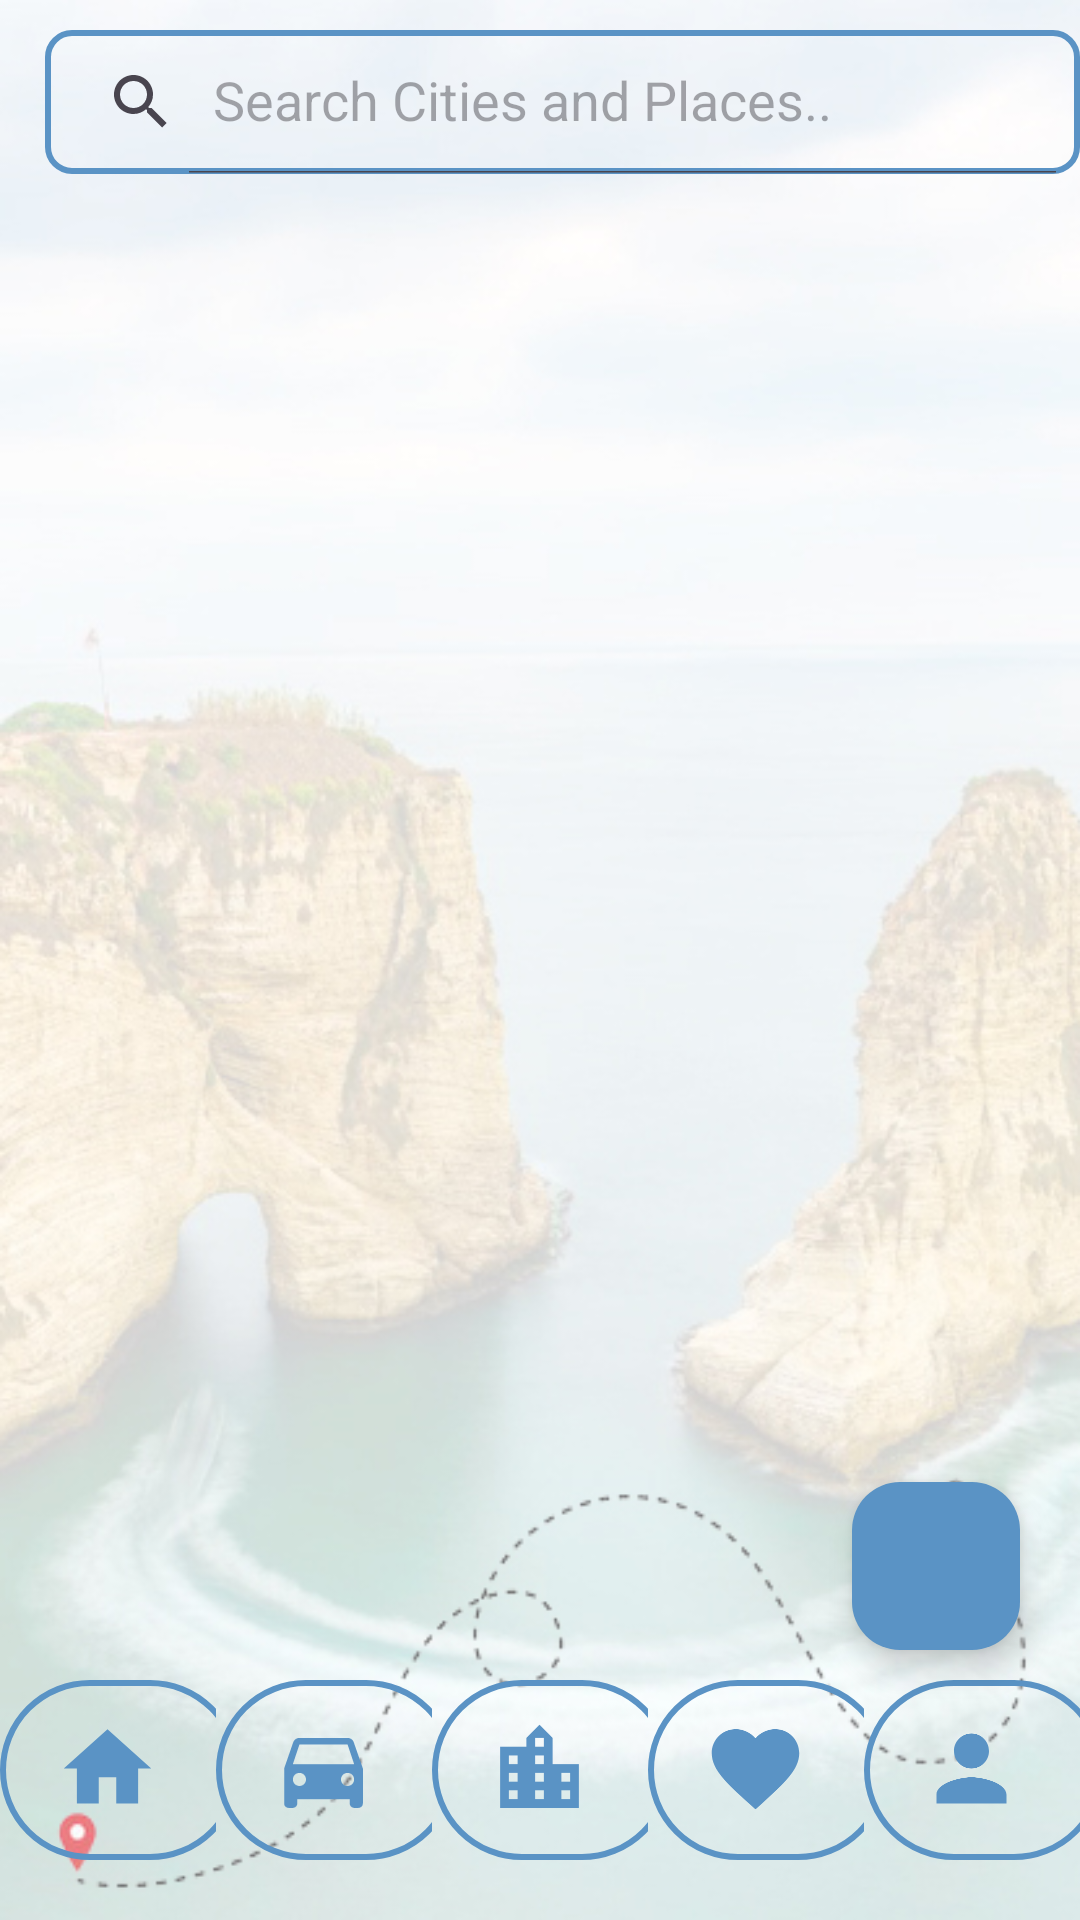

Here is an Android app screen rendered from its layout file. Give the layout XML and the strings, colors and styles it references.
<!-- AndroidManifest.xml: application theme Theme.YalaTour -->
<!-- res/layout/activity_city.xml -->
<?xml version="1.0" encoding="utf-8"?>
<RelativeLayout
    xmlns:android="http://schemas.android.com/apk/res/android"
    xmlns:app="http://schemas.android.com/apk/res-auto"
    xmlns:tools="http://schemas.android.com/tools"
    android:layout_width="match_parent"
    android:layout_height="match_parent"
    tools:context=".Activities.MainActivity"
    android:background="@drawable/rauche_rock"
    >

    <androidx.appcompat.widget.SearchView
        android:id="@+id/searchView"
        android:layout_width="350dp"
        android:layout_height="wrap_content"
        android:layout_alignParentTop="true"
        android:background="@drawable/search_style"
        app:iconifiedByDefault="false"
        app:queryHint="Search Cities and Places.."
        android:layout_marginLeft="15dp"
        android:layout_marginTop="10dp"
        />

    <androidx.recyclerview.widget.RecyclerView
        android:id="@+id/cityRecyclerView"
        android:layout_width="match_parent"
        android:layout_height="match_parent"
        android:scrollbars="vertical"
        android:layout_marginTop="70dp"
        android:layout_marginBottom="75dp"
        />

    <androidx.recyclerview.widget.RecyclerView
        android:id="@+id/placeRecyclerView"
        android:layout_width="match_parent"
        android:layout_height="match_parent"
        android:scrollbars="vertical"
        android:layout_marginTop="70dp"
        android:visibility="gone"
        />

    <com.google.android.material.floatingactionbutton.FloatingActionButton
        android:id="@+id/fab"
        android:layout_width="wrap_content"
        android:layout_height="wrap_content"
        android:layout_alignParentRight="true"
        android:layout_alignParentBottom="true"
        android:layout_marginStart="100dp"
        android:layout_marginEnd="20dp"
        android:layout_marginBottom="30dp"
        android:layout_marginVertical="90dp"
        android:backgroundTint="@color/dark_blue"
        android:src="@drawable/baseline_add_24"
        android:tint="@color/white" />


    <com.google.android.material.bottomnavigation.BottomNavigationView
        android:id="@+id/bottom_navigation"
        android:layout_width="match_parent"
        android:layout_height="wrap_content"
        android:layout_alignParentBottom="true"
        android:background="@android:color/transparent"
        app:itemIconTint="#5A93C5"
        app:itemBackground="@drawable/icon_border"
        app:itemIconSize="35dp"
        app:labelVisibilityMode="labeled"
        app:menu="@menu/bottom_nav_menu" />

</RelativeLayout>
<!-- resources referenced by this layout -->
<resources>
  <color name="dark_blue">#5a93c5</color>
  <color name="white">#FFFFFFFF</color>
  <!-- drawable icon_border (drawable) -->
  <?xml version="1.0" encoding="utf-8"?>
  <layer-list xmlns:android="http://schemas.android.com/apk/res/android">
      <item
          android:width="80dp"
          android:height="60dp">
          <shape>
              <corners
                  android:radius="30dp"/>
              <stroke
                  android:color="@color/dark_blue"
                  android:width="2dp"/>
              <solid
                  android:color="@android:color/transparent"/>
          </shape>
      </item>
  </layer-list>
  <!-- drawable rauche_rock: png bitmap (drawable, 224750 bytes) -->
  <!-- drawable search_style (drawable) -->
  <?xml version="1.0" encoding="utf-8"?>
  <shape xmlns:android="http://schemas.android.com/apk/res/android">
  
      <corners android:radius="8dp"/>
      <stroke android:color="@color/dark_blue"
          android:width="2dp"/>
  </shape>
  <style name="Theme.YalaTour" parent="Base.Theme.YalaTour" />
  <style name="Base.Theme.YalaTour" parent="Theme.Material3.DayNight.NoActionBar">
  
          
          <item name="colorPrimary">@color/dark_blue</item>
      </style>
</resources>
